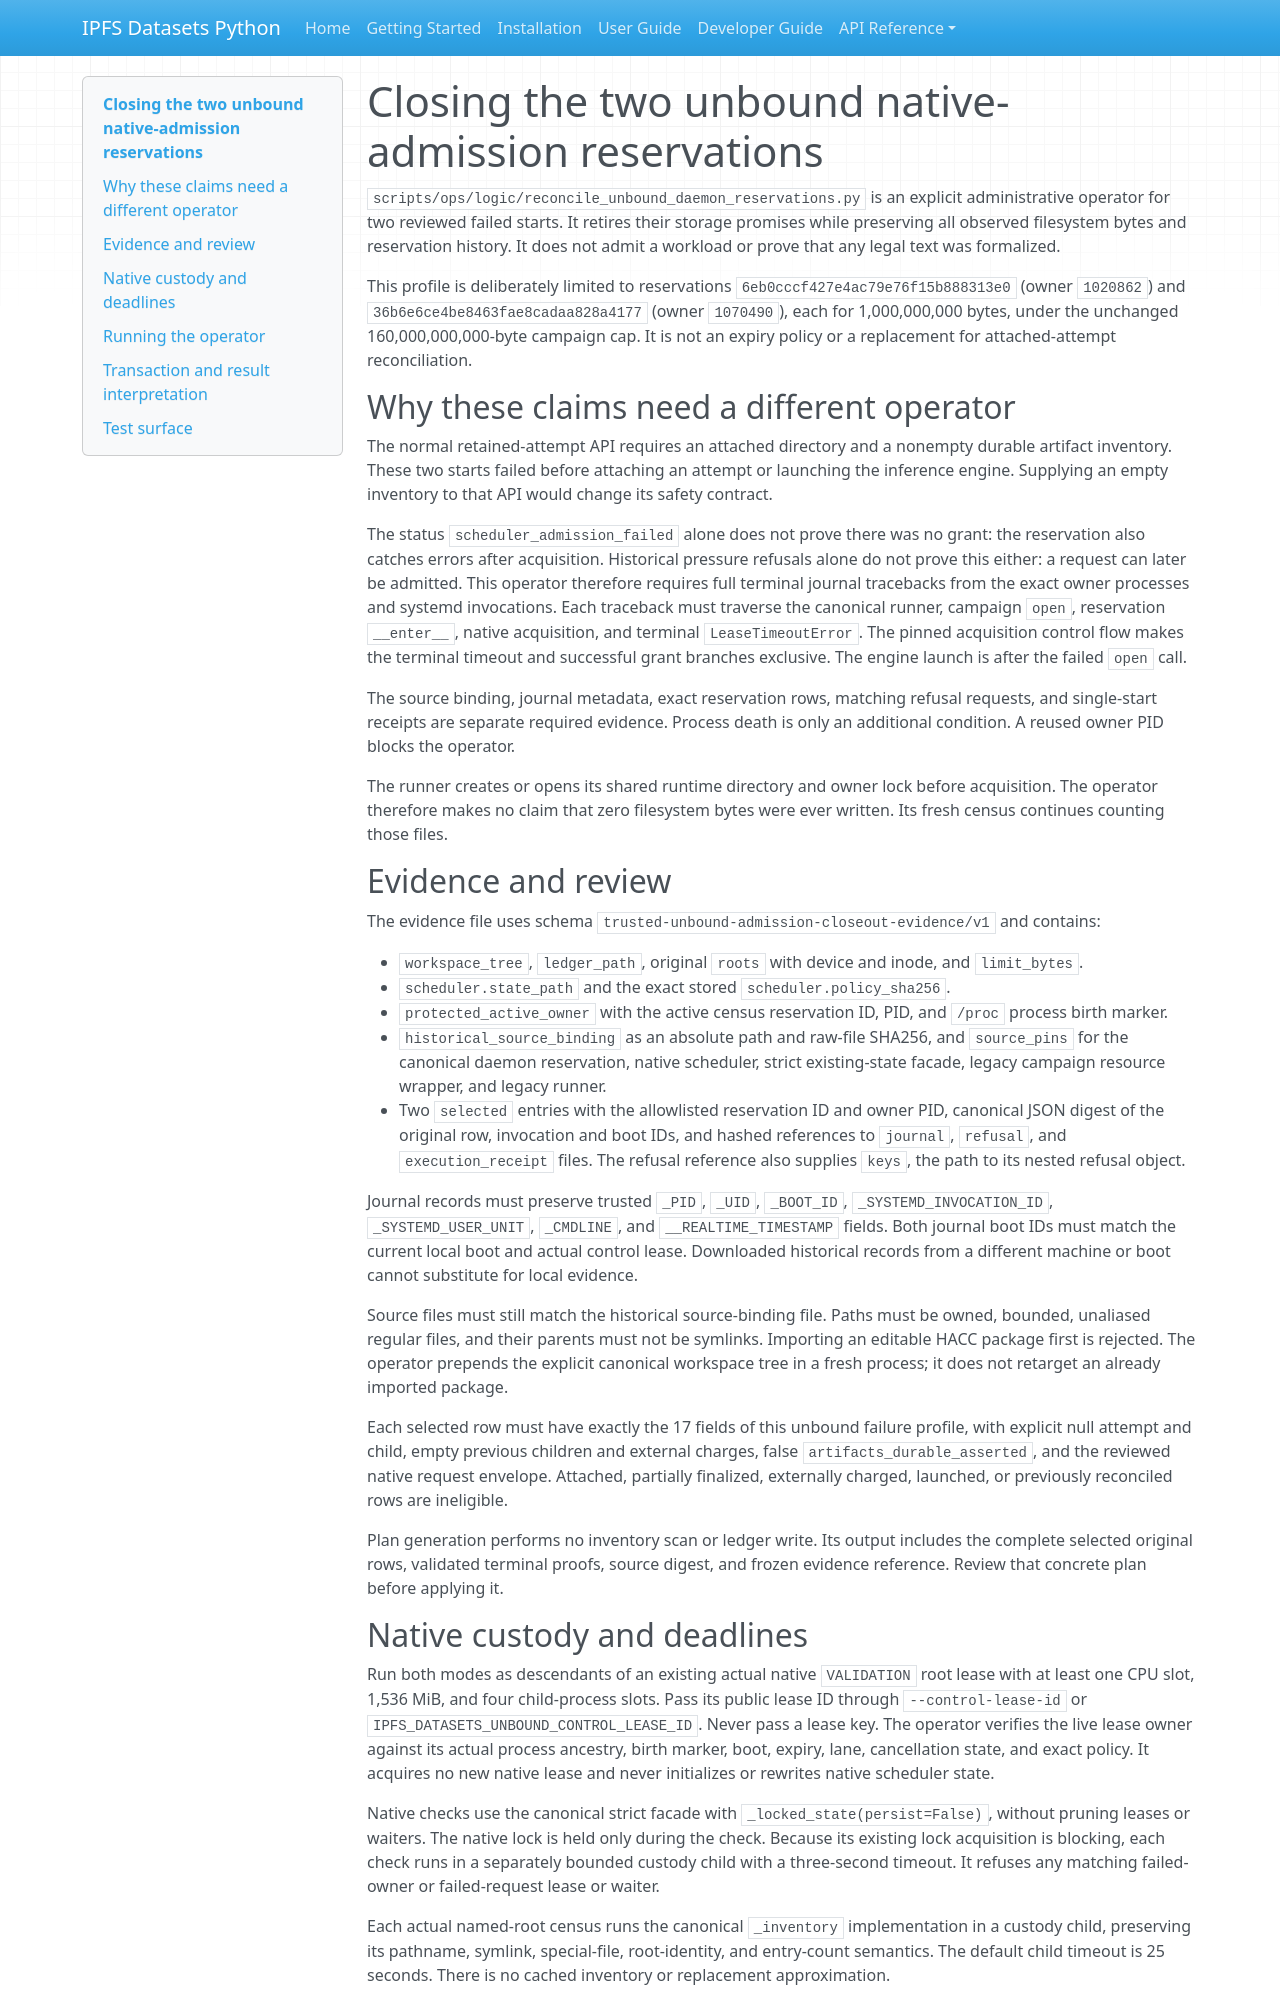

repository: endomorphosis/ipfs_datasets_py · page: autoencoders/unbound_native_admission_closeout/index.html · generator: mkdocs

# Closing the two unbound native-admission reservations

`scripts/ops/logic/reconcile_unbound_daemon_reservations.py` is an explicit
administrative operator for two reviewed failed starts. It retires their storage
promises while preserving all observed filesystem bytes and reservation history.
It does not admit a workload or prove that any legal text was formalized.

This profile is deliberately limited to reservations
`6eb0cccf427e4ac79e76f15b888313e0` (owner `1020862`) and
`36b6e6ce4be8463fae8cadaa828a4177` (owner `1070490`), each for 1,000,000,000 bytes,
under the unchanged 160,000,000,000-byte campaign cap. It is not an expiry policy
or a replacement for attached-attempt reconciliation.

## Why these claims need a different operator

The normal retained-attempt API requires an attached directory and a nonempty
durable artifact inventory. These two starts failed before attaching an attempt
or launching the inference engine. Supplying an empty inventory to that API
would change its safety contract.

The status `scheduler_admission_failed` alone does not prove there was no grant:
the reservation also catches errors after acquisition. Historical pressure
refusals alone do not prove this either: a request can later be admitted. This
operator therefore requires full terminal journal tracebacks from the exact
owner processes and systemd invocations. Each traceback must traverse the
canonical runner, campaign `open`, reservation `__enter__`, native acquisition,
and terminal `LeaseTimeoutError`. The pinned acquisition control flow makes the
terminal timeout and successful grant branches exclusive. The engine launch is
after the failed `open` call.

The source binding, journal metadata, exact reservation rows, matching refusal
requests, and single-start receipts are separate required evidence. Process
death is only an additional condition. A reused owner PID blocks the operator.

The runner creates or opens its shared runtime directory and owner lock before
acquisition. The operator therefore makes no claim that zero filesystem bytes
were ever written. Its fresh census continues counting those files.

## Evidence and review

The evidence file uses schema
`trusted-unbound-admission-closeout-evidence/v1` and contains:

- `workspace_tree`, `ledger_path`, original `roots` with device and inode, and
  `limit_bytes`.
- `scheduler.state_path` and the exact stored `scheduler.policy_sha256`.
- `protected_active_owner` with the active census reservation ID, PID, and
  `/proc` process birth marker.
- `historical_source_binding` as an absolute path and raw-file SHA256, and
  `source_pins` for the canonical daemon reservation, native scheduler, strict
  existing-state facade, legacy campaign resource wrapper, and legacy runner.
- Two `selected` entries with the allowlisted reservation ID and owner PID,
  canonical JSON digest of the original row, invocation and boot IDs, and hashed
  references to `journal`, `refusal`, and `execution_receipt` files. The refusal
  reference also supplies `keys`, the path to its nested refusal object.

Journal records must preserve trusted `_PID`, `_UID`, `_BOOT_ID`,
`_SYSTEMD_INVOCATION_ID`, `_SYSTEMD_USER_UNIT`, `_CMDLINE`, and
`__REALTIME_TIMESTAMP` fields. Both journal boot IDs must match the current local
boot and actual control lease. Downloaded historical records from a different
machine or boot cannot substitute for local evidence.

Source files must still match the historical source-binding file. Paths must be
owned, bounded, unaliased regular files, and their parents must not be symlinks.
Importing an editable HACC package first is rejected. The operator prepends the
explicit canonical workspace tree in a fresh process; it does not retarget an
already imported package.

Each selected row must have exactly the 17 fields of this unbound failure
profile, with explicit null attempt and child, empty previous children and
external charges, false `artifacts_durable_asserted`, and the reviewed native
request envelope. Attached, partially finalized, externally charged, launched,
or previously reconciled rows are ineligible.

Plan generation performs no inventory scan or ledger write. Its output includes
the complete selected original rows, validated terminal proofs, source digest,
and frozen evidence reference. Review that concrete plan before applying it.
